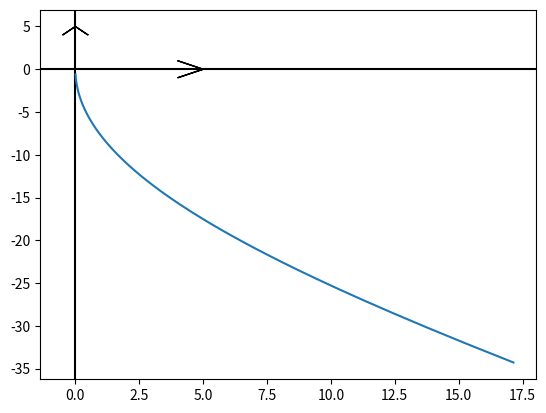

Recreate this plot in Python.
import matplotlib.pyplot as plt
import numpy as np

# a = float(input())
# ta = float(input())
# tb = float(input())

a = 20
ta = -100
tb = -2

tlin = np.linspace(ta, tb, 1000)

def x(t, a):
    return 3*a*t / (1 + t**3)

def y(t, a):
    return 3*a*(t**2) / (1 + t**3)

ax = plt.gca()
ax.axhline(y=0, color='k')
ax.axvline(x=0, color='k')

ax.arrow(x=0, y=5, dx=-0.5, dy=-1)
ax.arrow(x=0, y=5, dx=0.5, dy=-1)

ax.arrow(x=5, y=0, dx=-1, dy=1)
ax.arrow(x=5, y=0, dx=-1, dy=-1)

plt.plot(x(tlin, a), y(tlin, a))

plt.show()
